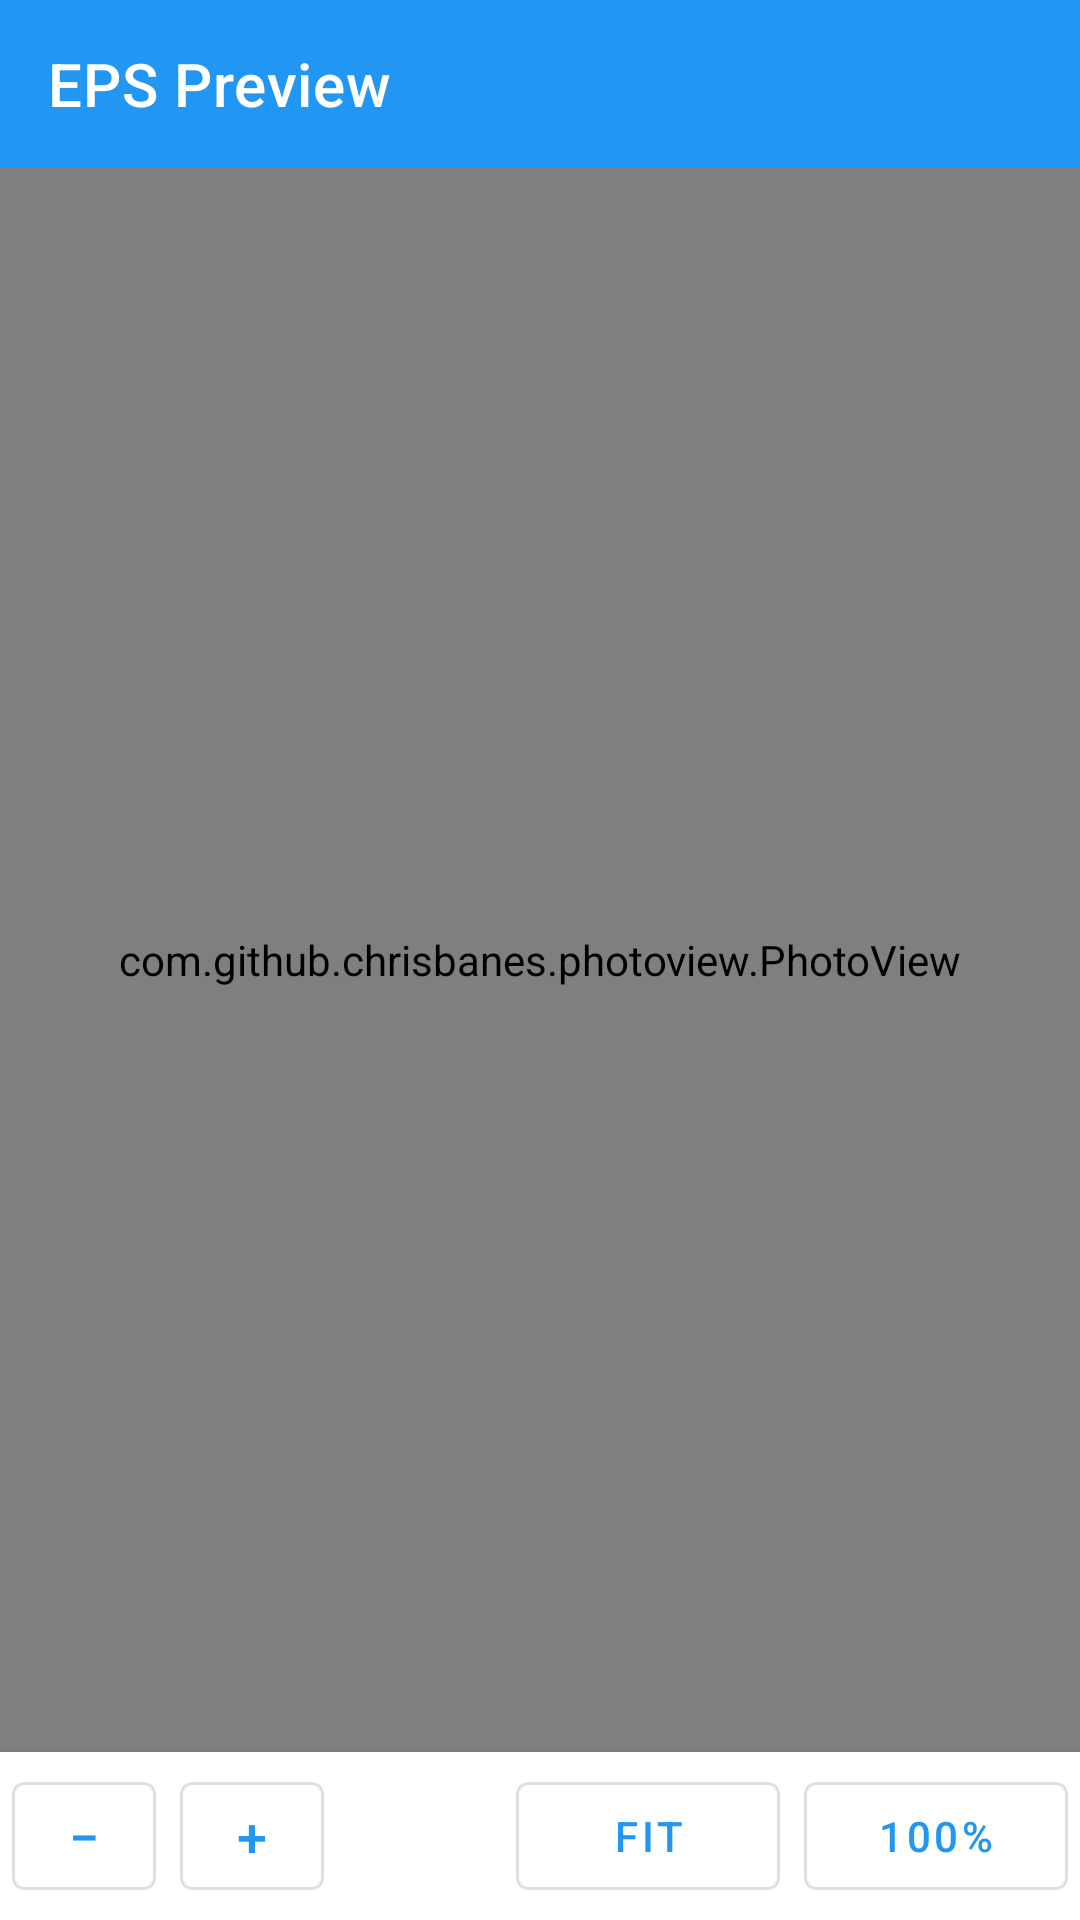

Reconstruct the res/layout file that produces this screen, plus the resources it refers to.
<!-- AndroidManifest.xml: activity theme Theme.EpsViewer.FullScreen -->
<!-- res/layout/activity_viewer.xml -->
<?xml version="1.0" encoding="utf-8"?>
<LinearLayout xmlns:android="http://schemas.android.com/apk/res/android"
    xmlns:app="http://schemas.android.com/apk/res-auto"
    android:layout_width="match_parent"
    android:layout_height="match_parent"
    android:orientation="vertical"
    android:background="@color/background">

    
    <com.google.android.material.appbar.AppBarLayout
        android:layout_width="match_parent"
        android:layout_height="wrap_content">

        <androidx.appcompat.widget.Toolbar
            android:id="@+id/toolbar"
            android:layout_width="match_parent"
            android:layout_height="?attr/actionBarSize"
            android:background="@color/primary"
            app:title="@string/viewer_title"
            app:titleTextColor="@color/white" />

    </com.google.android.material.appbar.AppBarLayout>

    
    <FrameLayout
        android:layout_width="match_parent"
        android:layout_height="0dp"
        android:layout_weight="1"
        android:background="@color/white">

        
        <com.github.chrisbanes.photoview.PhotoView
            android:id="@+id/preview_image"
            android:layout_width="match_parent"
            android:layout_height="match_parent"
            android:scaleType="fitCenter" />

        
        <ProgressBar
            android:id="@+id/export_progress_bar"
            android:layout_width="match_parent"
            android:layout_height="4dp"
            android:layout_gravity="bottom"
            android:visibility="gone"
            android:progress="0"
            style="@style/Widget.AppCompat.ProgressBar.Horizontal" />

        
        <LinearLayout
            android:id="@+id/loading_container"
            android:layout_width="wrap_content"
            android:layout_height="wrap_content"
            android:layout_gravity="center"
            android:orientation="vertical"
            android:gravity="center"
            android:padding="24dp"
            android:background="@color/white"
            android:elevation="4dp"
            android:visibility="gone">

            <ProgressBar
                android:id="@+id/progress_bar"
                android:layout_width="wrap_content"
                android:layout_height="wrap_content"
                style="@style/Widget.AppCompat.ProgressBar" />

            <TextView
                android:id="@+id/loading_text"
                android:layout_width="wrap_content"
                android:layout_height="wrap_content"
                android:layout_marginTop="16dp"
                android:text="@string/loading_eps"
                android:textSize="16sp"
                android:textColor="@color/text_primary" />

        </LinearLayout>

    </FrameLayout>

    
    <LinearLayout
        android:layout_width="match_parent"
        android:layout_height="56dp"
        android:background="@color/white"
        android:orientation="horizontal"
        android:gravity="center"
        android:elevation="4dp">

        <com.google.android.material.button.MaterialButton
            android:id="@+id/zoom_out_button"
            style="@style/Widget.MaterialComponents.Button.OutlinedButton"
            android:layout_width="48dp"
            android:layout_height="48dp"
            android:layout_margin="4dp"
            android:text="−"
            android:textSize="18sp"
            android:textColor="@color/primary" />

        <com.google.android.material.button.MaterialButton
            android:id="@+id/zoom_in_button"
            style="@style/Widget.MaterialComponents.Button.OutlinedButton"
            android:layout_width="48dp"
            android:layout_height="48dp"
            android:layout_margin="4dp"
            android:text="+"
            android:textSize="18sp"
            android:textColor="@color/primary" />

        <View
            android:layout_width="0dp"
            android:layout_height="0dp"
            android:layout_weight="1" />

        <com.google.android.material.button.MaterialButton
            android:id="@+id/fit_button"
            style="@style/Widget.MaterialComponents.Button.OutlinedButton"
            android:layout_width="wrap_content"
            android:layout_height="48dp"
            android:layout_margin="4dp"
            android:text="@string/fit_to_screen"
            android:textColor="@color/primary" />

        <com.google.android.material.button.MaterialButton
            android:id="@+id/reset_button"
            style="@style/Widget.MaterialComponents.Button.OutlinedButton"
            android:layout_width="wrap_content"
            android:layout_height="48dp"
            android:layout_margin="4dp"
            android:text="@string/actual_size"
            android:textColor="@color/primary" />

    </LinearLayout>

</LinearLayout>
<!-- resources referenced by this layout -->
<resources>
  <color name="background">#FFFAFAFA</color>
  <color name="primary">#FF2196F3</color>
  <color name="text_primary">#FF212121</color>
  <color name="white">#FFFFFFFF</color>
  <string name="actual_size">100%</string>
  <string name="fit_to_screen">Fit</string>
  <string name="loading_eps">Loading EPS file…</string>
  <string name="viewer_title">EPS Preview</string>
  <style name="Theme.EpsViewer.FullScreen" parent="Theme.EpsViewer">
          <item name="android:windowFullscreen">false</item>
          <item name="android:windowDrawsSystemBarBackgrounds">true</item>
      </style>
  <style name="Theme.EpsViewer" parent="Theme.MaterialComponents.Light.NoActionBar">
          
          <item name="colorPrimary">@color/primary</item>
          <item name="colorPrimaryVariant">@color/primary_dark</item>
          <item name="colorOnPrimary">@color/white</item>
  
          
          <item name="colorSecondary">@color/accent</item>
          <item name="colorSecondaryVariant">@color/accent_dark</item>
          <item name="colorOnSecondary">@color/white</item>
  
          
          <item name="android:colorBackground">@color/background</item>
          <item name="colorSurface">@color/white</item>
          <item name="colorOnSurface">@color/black</item>
  
          
          <item name="colorError">@color/error</item>
          <item name="colorOnError">@color/white</item>
  
          
          <item name="android:statusBarColor">@color/primary_dark</item>
          <item name="android:navigationBarColor">@color/white</item>
          <item name="android:textColorPrimary">@color/black</item>
          <item name="android:textColorSecondary">@color/gray</item>
  
          
          <item name="materialButtonStyle">@style/Widget.App.Button</item>
          <item name="appBarLayoutStyle">@style/Widget.App.AppBarLayout</item>
      </style>
  <color name="primary_dark">#FF1976D2</color>
  <color name="accent">#FFFF9800</color>
  <color name="accent_dark">#FFF57C00</color>
  <color name="black">#FF000000</color>
  <color name="error">#FFEF5350</color>
  <color name="gray">#FF9E9E9E</color>
  <style name="Widget.App.Button" parent="Widget.MaterialComponents.Button">
          <item name="android:textColor">@color/white</item>
          <item name="backgroundTint">@color/primary</item>
      </style>
  <style name="Widget.App.AppBarLayout" parent="Widget.MaterialComponents.AppBarLayout.Primary">
          <item name="android:background">@color/primary</item>
          <item name="elevation">4dp</item>
      </style>
</resources>
